Run: headless pygame with SDL's dummy video driver; simulated clock (each Clock.tick advances the game by its frame time, no real sleeping); random seed 0; keys injected as events and as key.get_pressed() state; no mouse input.
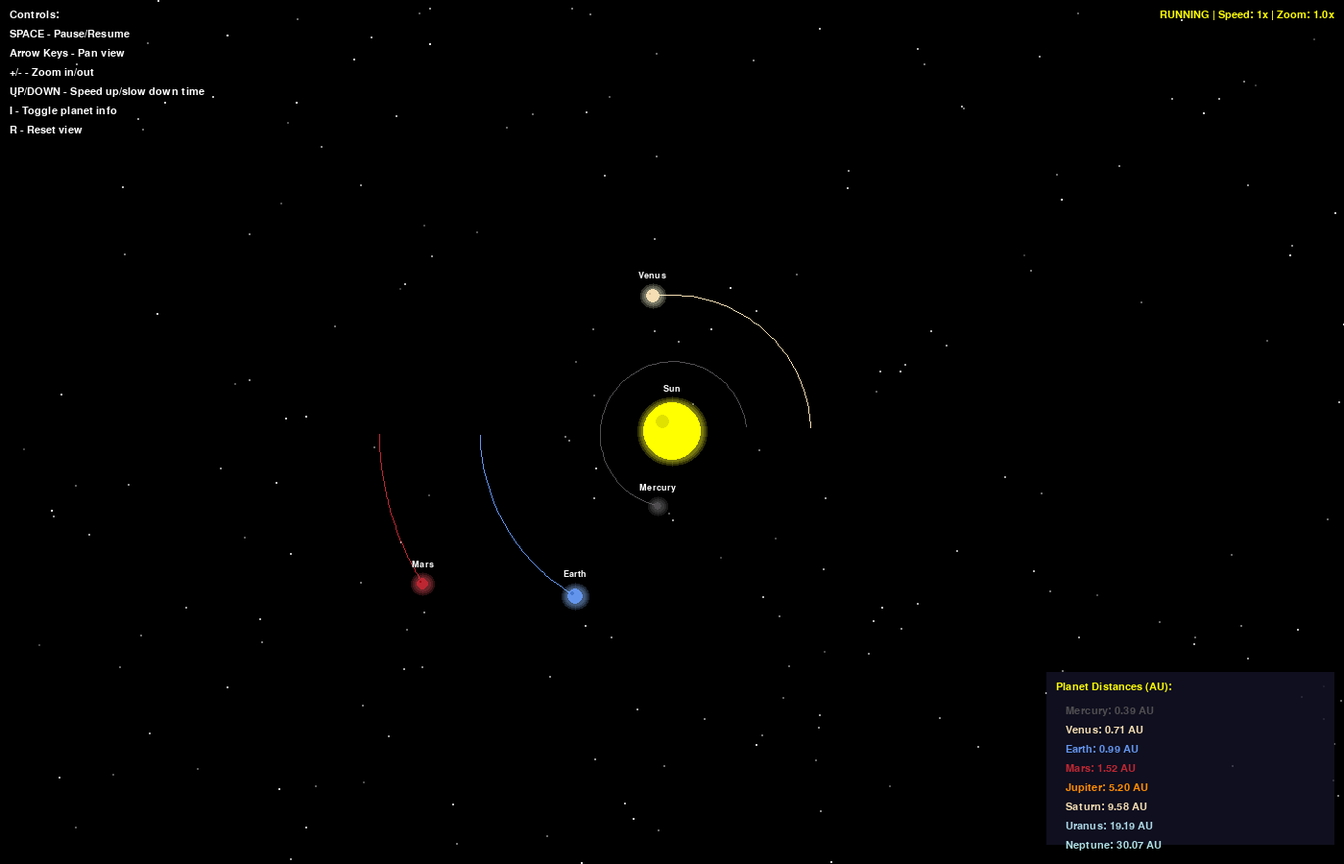
Frame 1 of 4 · flips 1–60 · no input
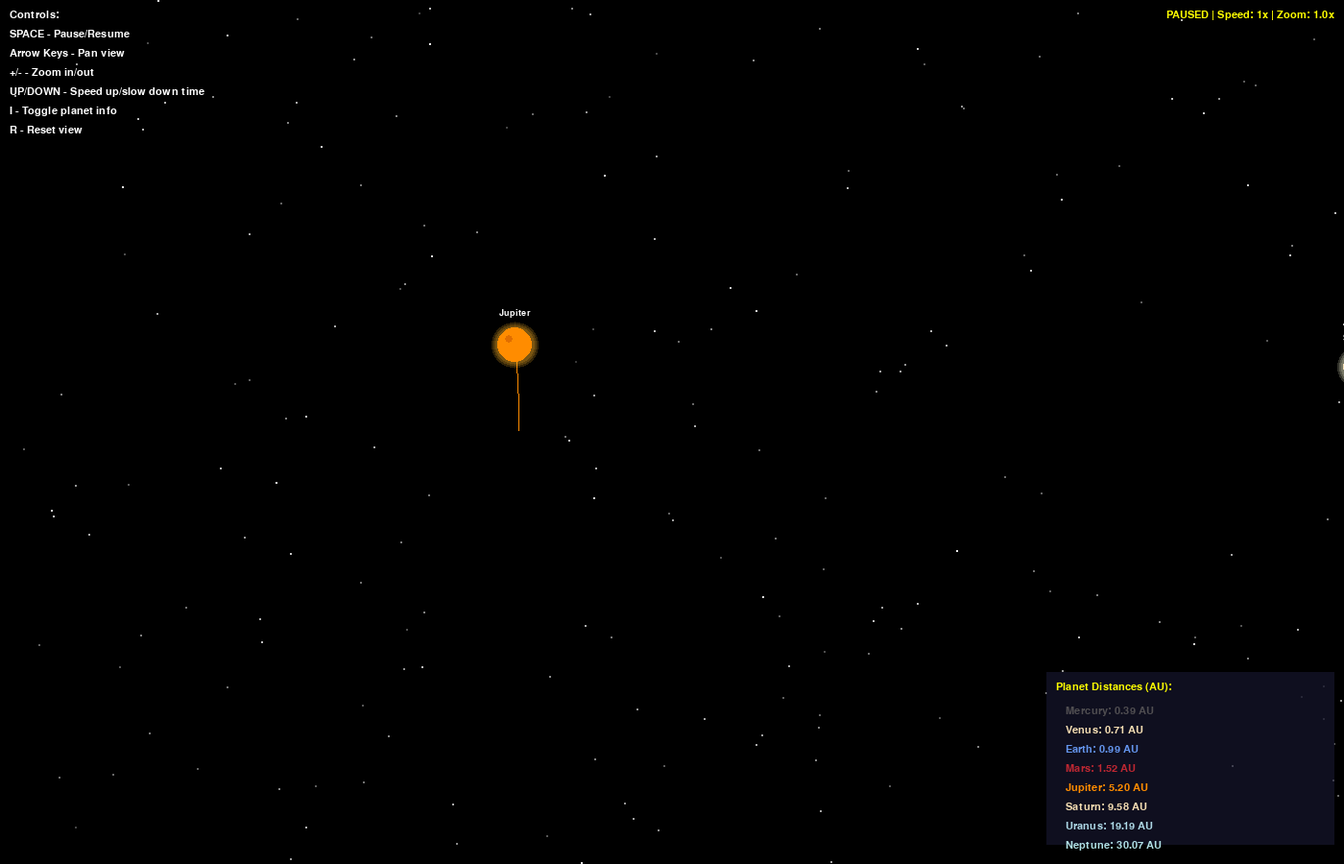
Frame 2 of 4 · flips 61–180 · tapped SPACE, RETURN · held RIGHT (→), D
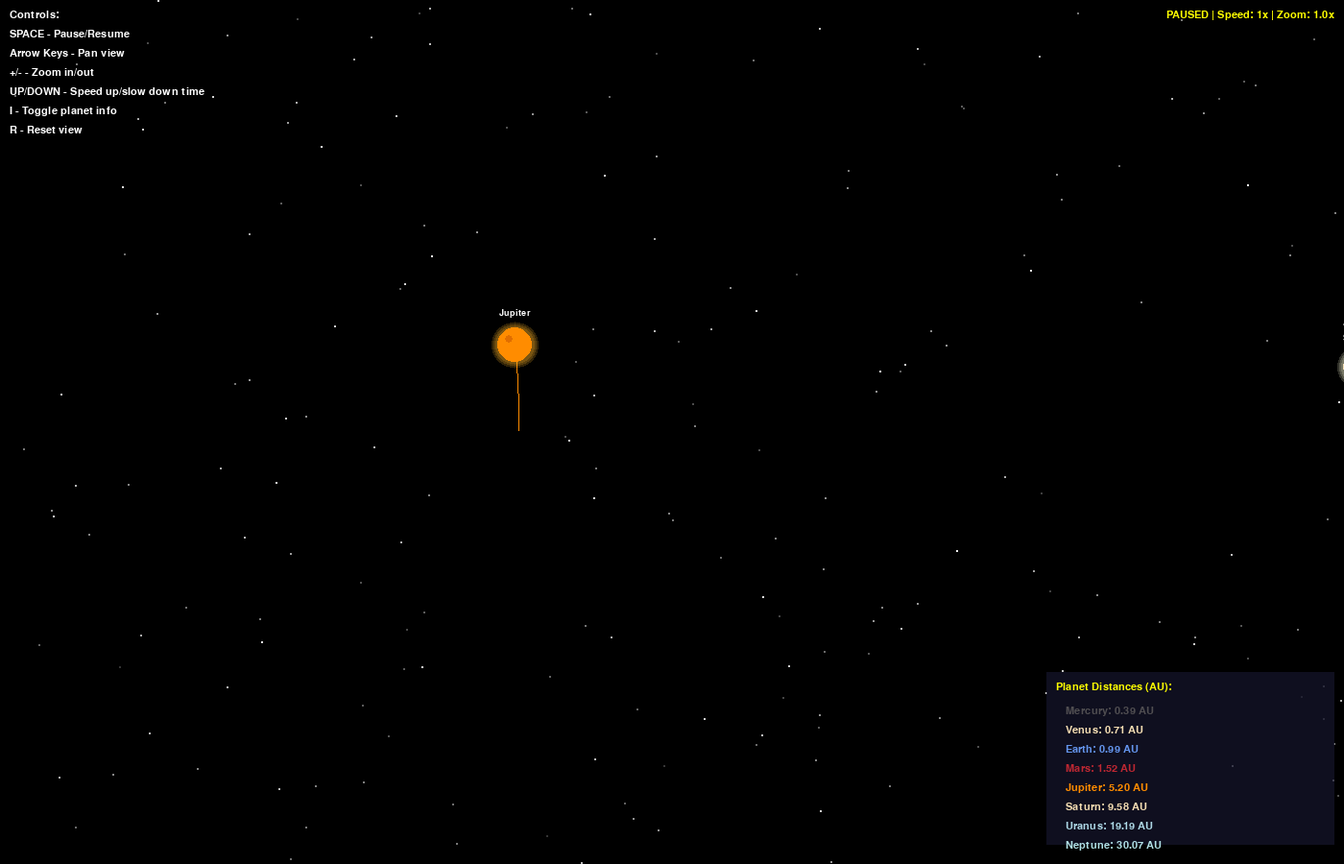
Frame 3 of 4 · flips 181–300 · held DOWN (↓), S
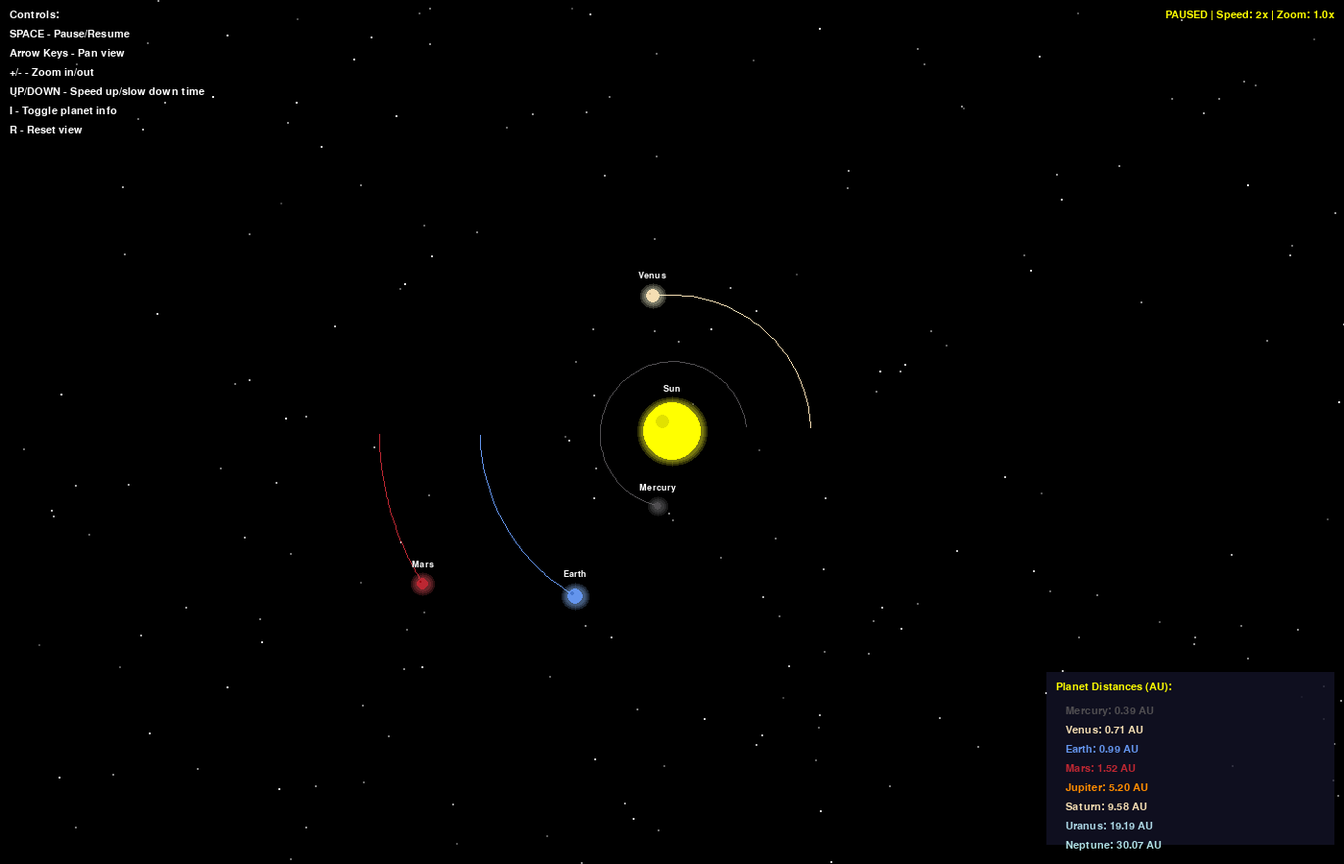
Frame 4 of 4 · flips 301–420 · held LEFT (←), A, UP (↑), W

The pygame program that drew these frames:

import pygame
import math
import random
from pygame import gfxdraw

# Initialize Pygame
pygame.init()

# Constants
WIDTH, HEIGHT = 1400, 900
FPS = 60
AU = 149.6e6 * 1000  # Astronomical Unit in meters
G = 6.67428e-11  # Gravitational constant
SCALE = 200 / AU  # 1 AU = 200 pixels
TIMESTEP = 3600 * 24  # 1 day in seconds

# Colors
BLACK = (0, 0, 0)
WHITE = (255, 255, 255)
YELLOW = (255, 255, 0)
GREY = (128, 128, 128)
ORANGE = (255, 140, 0)
BLUE = (100, 149, 237)
RED = (188, 39, 50)
DARK_GREY = (80, 78, 81)
LIGHT_BLUE = (173, 216, 230)
PALE_YELLOW = (245, 222, 179)
PALE_BLUE = (176, 224, 230)

class CelestialBody:
    def __init__(self, x, y, radius, color, mass, name):
        self.x = x
        self.y = y
        self.radius = radius
        self.color = color
        self.mass = mass
        self.name = name
        self.orbit = []
        self.sun = False
        self.distance_to_sun = 0
        self.x_vel = 0
        self.y_vel = 0
        
    def draw(self, win, offset_x, offset_y, zoom):
        x = self.x * SCALE * zoom + WIDTH / 2 + offset_x
        y = self.y * SCALE * zoom + HEIGHT / 2 + offset_y
        
        # Draw orbit trail
        if len(self.orbit) > 2:
            updated_points = []
            for point in self.orbit:
                px, py = point
                px = px * SCALE * zoom + WIDTH / 2 + offset_x
                py = py * SCALE * zoom + HEIGHT / 2 + offset_y
                updated_points.append((px, py))
            
            if len(updated_points) > 1:
                pygame.draw.lines(win, self.color, False, updated_points, 1)
        
        # Draw planet with glow effect
        radius = max(int(self.radius * zoom), 2)
        
        # Glow effect
        for i in range(3):
            glow_radius = radius + (3 - i) * 2
            glow_color = tuple(min(255, c + 40) for c in self.color)
            gfxdraw.filled_circle(win, int(x), int(y), glow_radius, (*glow_color, 50))
        
        # Main body
        pygame.draw.circle(win, self.color, (int(x), int(y)), radius)
        
        # Add some texture for larger bodies
        if radius > 5:
            pygame.draw.circle(win, tuple(max(0, c - 30) for c in self.color), 
                             (int(x - radius/3), int(y - radius/3)), max(1, radius // 4))
        
        # Draw name
        if zoom > 0.5:
            font = pygame.font.SysFont("comicsans", max(12, int(14 * zoom)))
            text = font.render(self.name, 1, WHITE)
            win.blit(text, (x - text.get_width() / 2, y - text.get_height() / 2 - radius - 15))
    
    def attraction(self, other):
        other_x, other_y = other.x, other.y
        distance_x = other_x - self.x
        distance_y = other_y - self.y
        distance = math.sqrt(distance_x ** 2 + distance_y ** 2)
        
        if other.sun:
            self.distance_to_sun = distance
        
        force = G * self.mass * other.mass / distance ** 2
        theta = math.atan2(distance_y, distance_x)
        force_x = math.cos(theta) * force
        force_y = math.sin(theta) * force
        return force_x, force_y
    
    def update_position(self, bodies):
        total_fx = total_fy = 0
        for body in bodies:
            if self == body:
                continue
            
            fx, fy = self.attraction(body)
            total_fx += fx
            total_fy += fy
        
        self.x_vel += total_fx / self.mass * TIMESTEP
        self.y_vel += total_fy / self.mass * TIMESTEP
        
        self.x += self.x_vel * TIMESTEP
        self.y += self.y_vel * TIMESTEP
        self.orbit.append((self.x, self.y))
        
        if len(self.orbit) > 1000:
            self.orbit.pop(0)

class Star:
    def __init__(self, x, y, brightness):
        self.x = x
        self.y = y
        self.brightness = brightness
        self.twinkle_offset = random.uniform(0, math.pi * 2)

def create_starfield(num_stars):
    stars = []
    for _ in range(num_stars):
        x = random.randint(0, WIDTH)
        y = random.randint(0, HEIGHT)
        brightness = random.randint(100, 255)
        stars.append(Star(x, y, brightness))
    return stars

def draw_starfield(win, stars, frame_count):
    for star in stars:
        twinkle = abs(math.sin(frame_count * 0.02 + star.twinkle_offset))
        brightness = int(star.brightness * (0.5 + 0.5 * twinkle))
        color = (brightness, brightness, brightness)
        pygame.draw.circle(win, color, (star.x, star.y), 1)

def draw_ui(win, bodies, paused, speed_multiplier, zoom, show_info):
    font = pygame.font.SysFont("comicsans", 16)
    
    # Control instructions
    instructions = [
        "Controls:",
        "SPACE - Pause/Resume",
        "Arrow Keys - Pan view",
        "+/- - Zoom in/out",
        "UP/DOWN - Speed up/slow down time",
        "I - Toggle planet info",
        "R - Reset view"
    ]
    
    y_offset = 10
    for instruction in instructions:
        text = font.render(instruction, 1, WHITE)
        win.blit(text, (10, y_offset))
        y_offset += 20
    
    # Status
    status_text = f"{'PAUSED' if paused else 'RUNNING'} | Speed: {speed_multiplier}x | Zoom: {zoom:.1f}x"
    text = font.render(status_text, 1, YELLOW)
    win.blit(text, (WIDTH - text.get_width() - 10, 10))
    
    # Planet info
    if show_info:
        info_y = HEIGHT - 200
        info_bg = pygame.Surface((300, 180))
        info_bg.set_alpha(200)
        info_bg.fill((20, 20, 40))
        win.blit(info_bg, (WIDTH - 310, info_y))
        
        title = font.render("Planet Distances (AU):", 1, YELLOW)
        win.blit(title, (WIDTH - 300, info_y + 10))
        
        y = info_y + 35
        for body in bodies:
            if not body.sun and body.distance_to_sun > 0:
                dist_au = body.distance_to_sun / AU
                text = font.render(f"{body.name}: {dist_au:.2f} AU", 1, body.color)
                win.blit(text, (WIDTH - 290, y))
                y += 20

def main():
    win = pygame.display.set_mode((WIDTH, HEIGHT))
    pygame.display.set_caption("Solar System Simulator")
    clock = pygame.time.Clock()
    
    # Create starfield
    stars = create_starfield(200)
    
    # Create celestial bodies
    sun = CelestialBody(0, 0, 30, YELLOW, 1.98892 * 10**30, "Sun")
    sun.sun = True
    
    mercury = CelestialBody(0.387 * AU, 0, 4, DARK_GREY, 3.30 * 10**23, "Mercury")
    mercury.y_vel = -47.4 * 1000
    
    venus = CelestialBody(0.723 * AU, 0, 7, PALE_YELLOW, 4.8685 * 10**24, "Venus")
    venus.y_vel = -35.02 * 1000
    
    earth = CelestialBody(-1 * AU, 0, 8, BLUE, 5.9742 * 10**24, "Earth")
    earth.y_vel = 29.783 * 1000
    
    mars = CelestialBody(-1.524 * AU, 0, 6, RED, 6.39 * 10**23, "Mars")
    mars.y_vel = 24.077 * 1000
    
    jupiter = CelestialBody(5.204 * AU, 0, 18, ORANGE, 1.898 * 10**27, "Jupiter")
    jupiter.y_vel = -13.06 * 1000
    
    saturn = CelestialBody(9.583 * AU, 0, 16, PALE_YELLOW, 5.683 * 10**26, "Saturn")
    saturn.y_vel = -9.68 * 1000
    
    uranus = CelestialBody(-19.191 * AU, 0, 12, LIGHT_BLUE, 8.681 * 10**25, "Uranus")
    uranus.y_vel = 6.80 * 1000
    
    neptune = CelestialBody(-30.07 * AU, 0, 12, PALE_BLUE, 1.024 * 10**26, "Neptune")
    neptune.y_vel = 5.43 * 1000
    
    bodies = [sun, mercury, venus, earth, mars, jupiter, saturn, uranus, neptune]
    
    # Camera controls
    offset_x = 0
    offset_y = 0
    zoom = 1.0
    pan_speed = 10
    
    # Simulation controls
    paused = False
    speed_multiplier = 1
    show_info = True
    frame_count = 0
    
    run = True
    while run:
        clock.tick(FPS)
        frame_count += 1
        
        for event in pygame.event.get():
            if event.type == pygame.QUIT:
                run = False
            
            if event.type == pygame.KEYDOWN:
                if event.key == pygame.K_SPACE:
                    paused = not paused
                elif event.key == pygame.K_EQUALS or event.key == pygame.K_PLUS:
                    zoom = min(3.0, zoom + 0.1)
                elif event.key == pygame.K_MINUS:
                    zoom = max(0.3, zoom - 0.1)
                elif event.key == pygame.K_UP:
                    speed_multiplier = min(10, speed_multiplier + 1)
                elif event.key == pygame.K_DOWN:
                    speed_multiplier = max(1, speed_multiplier - 1)
                elif event.key == pygame.K_i:
                    show_info = not show_info
                elif event.key == pygame.K_r:
                    offset_x = 0
                    offset_y = 0
                    zoom = 1.0
        
        # Handle continuous key presses for panning
        keys = pygame.key.get_pressed()
        if keys[pygame.K_LEFT]:
            offset_x += pan_speed
        if keys[pygame.K_RIGHT]:
            offset_x -= pan_speed
        # Removed vertical panning to avoid conflict with speed controls
        
        win.fill(BLACK)
        
        # Draw starfield
        draw_starfield(win, stars, frame_count)
        
        # Update and draw bodies
        for body in bodies:
            if not paused:
                for _ in range(speed_multiplier):
                    body.update_position(bodies)
            body.draw(win, offset_x, offset_y, zoom)
        
        # Draw UI
        draw_ui(win, bodies, paused, speed_multiplier, zoom, show_info)
        
        pygame.display.update()
    
    pygame.quit()

if __name__ == "__main__":
    main()
